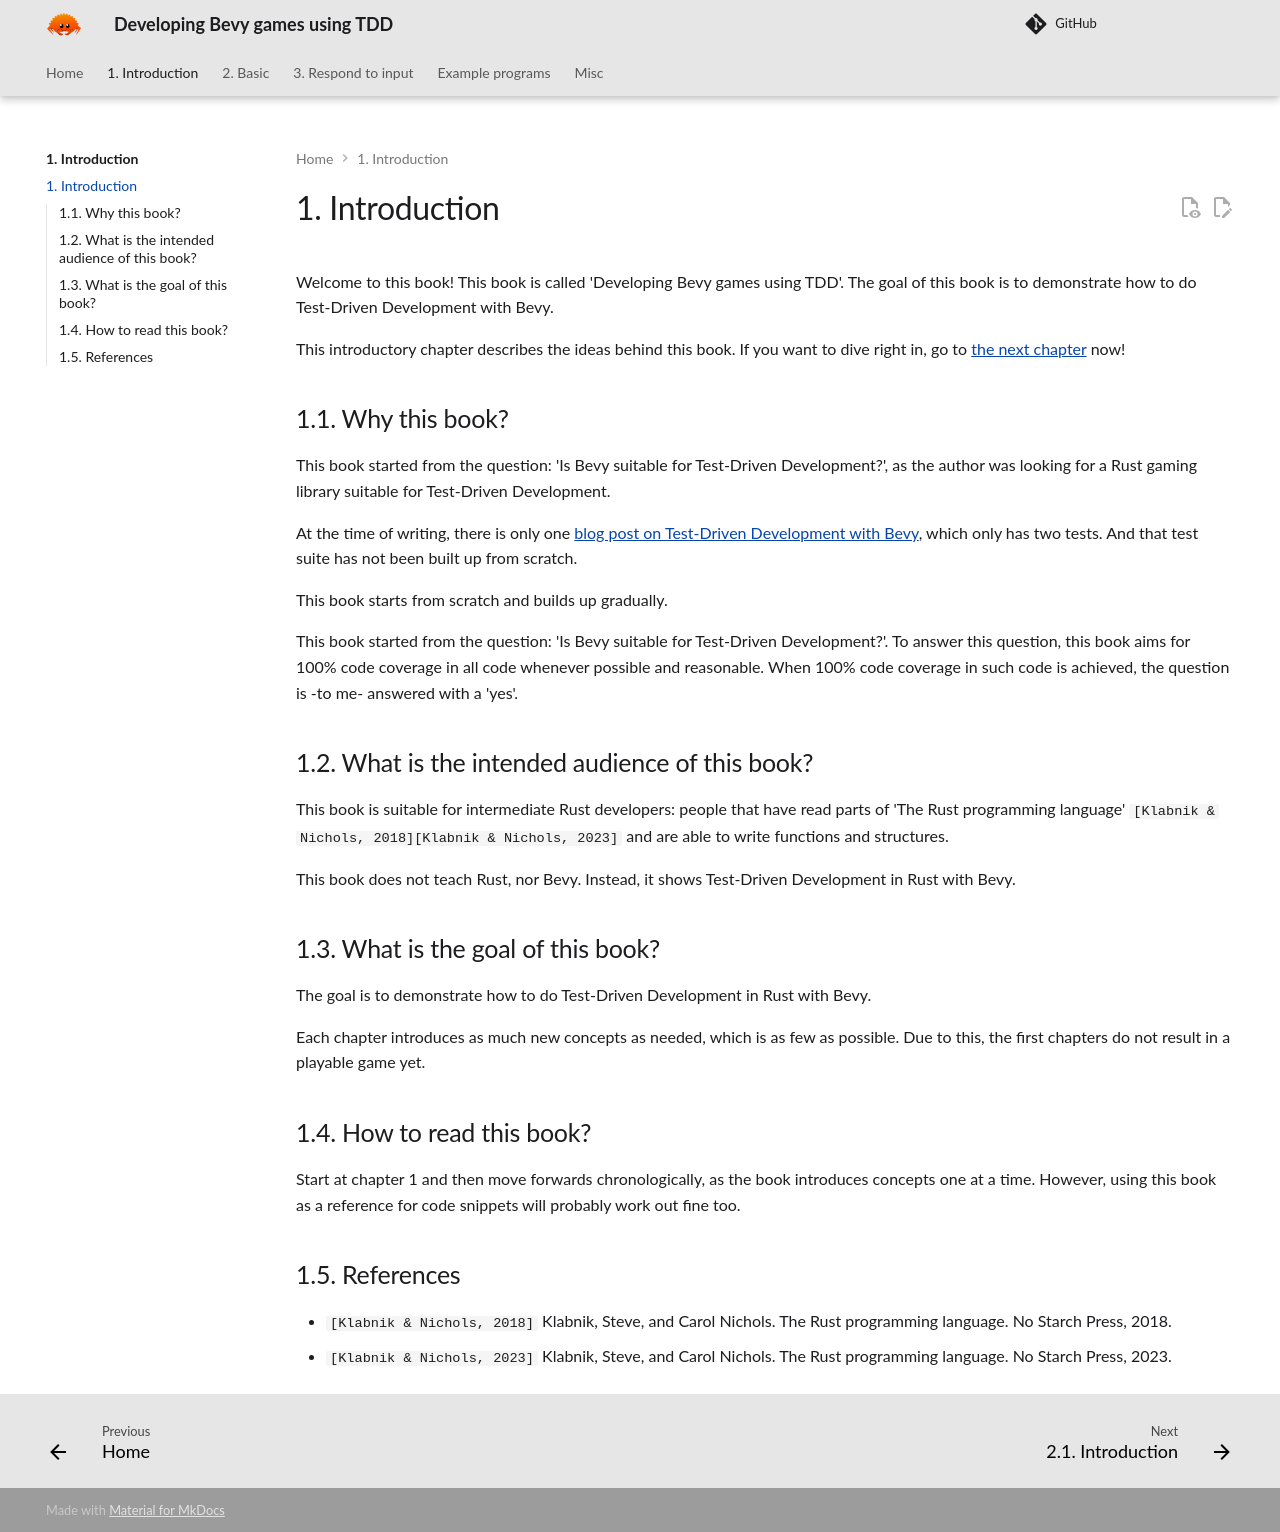

repository: richelbilderbeek/bevy_tdd_book · page: introduction/introduction/index.html · generator: mkdocs

# 1. Introduction

Welcome to this book!
This book is called 'Developing Bevy games using TDD'.
The goal of this book is to demonstrate how to do Test-Driven Development
with Bevy.

This introductory chapter describes the ideas behind this book.
If you want to dive right in, go to [the next chapter](../misc/basic_introduction.md) now!

## 1.1. Why this book?

This book started from the question:
'Is Bevy suitable for Test-Driven Development?',
as the author was looking for a Rust gaming library
suitable for Test-Driven Development.

At the time of writing, there is only one
[blog post on Test-Driven Development with Bevy](https://edgardocarreras.com/blog/tdd-in-rust-game-engine-bevy/),
which only has two tests. And that test suite has not been
built up from scratch.

This book starts from scratch and builds up gradually.

This book started from the question: 'Is Bevy suitable for Test-Driven
Development?'. To answer this question,
this book aims for 100% code coverage
in all code whenever possible and reasonable.
When 100% code coverage in such code is achieved,
the question is -to me- answered with a 'yes'.

## 1.2. What is the intended audience of this book?

This book is suitable for intermediate Rust developers: people that have
read parts of 'The Rust programming language'
`[Klabnik & Nichols, 2018][Klabnik & Nichols, 2023]`
and are able to write functions and structures.

This book does not teach Rust, nor Bevy.
Instead, it shows Test-Driven Development in Rust with Bevy.

## 1.3. What is the goal of this book?

The goal is to demonstrate how to do Test-Driven Development
in Rust with Bevy.

Each chapter introduces as much new concepts as needed,
which is as few as possible.
Due to this, the first chapters do not result in a playable game yet.

## 1.4. How to read this book?

Start at chapter 1 and then move
forwards chronologically,
as the book introduces concepts one at a time.
However, using this book as a reference for code snippets will
probably work out fine too.

## 1.5. References

- `[Klabnik & Nichols, 2018]` Klabnik, Steve, and Carol Nichols.
  The Rust programming language. No Starch Press, 2018.
- `[Klabnik & Nichols, 2023]` Klabnik, Steve, and Carol Nichols.
  The Rust programming language. No Starch Press, 2023.
